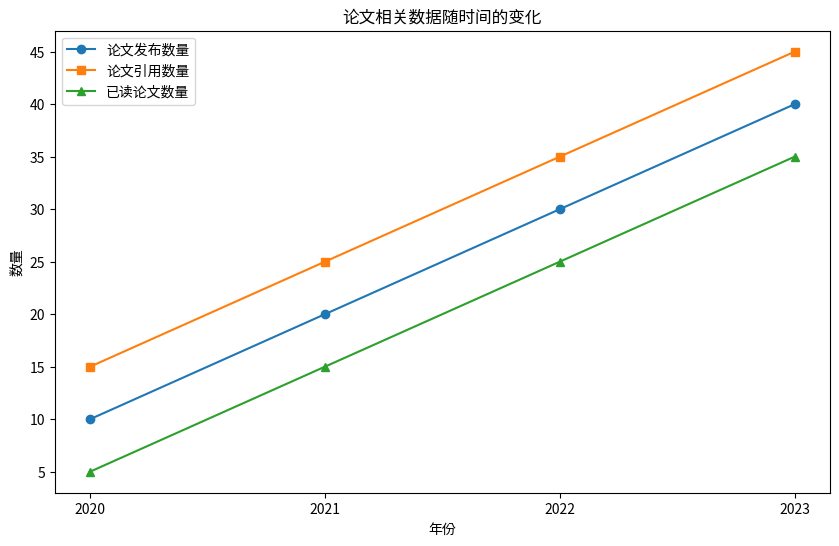

This chart was generated by the following Python code:
# def generate_chart_md(data, labels, filename="chart.md"):
#     """
#     Generates a Markdown file with a Chart.js chart.

#     :param data: A dictionary with dataset labels and values.
#     :param labels: A list of labels for the X-axis.
#     :param filename: The name of the Markdown file to be created.
#     """
#     with open(filename, "w") as md_file:
#         # 添加 Chart.js CDN
#         md_file.write("```html\n<script src=\"https://cdn.jsdelivr.net/npm/chart.js\"></script>\n```\n\n")

#         # 添加 canvas 元素
#         md_file.write("```html\n<canvas id=\"myChart\" width=\"400\" height=\"400\"></canvas>\n```\n\n")

#         # 构建并添加 JavaScript
#         js_code = f"""
#         <script>
#         var ctx = document.getElementById('myChart').getContext('2d');
#         var myChart = new Chart(ctx, {{
#             type: 'line',
#             data: {{
#                 labels: {labels},
#                 datasets: [{', '.join([f"{{ label: '{label}', data: {data[label]}, borderColor: '{color}' }}" for label, color in zip(data.keys(), ["red", "blue", "green", "purple"])])}]
#             }},
#             options: {{
#                 scales: {{
#                     'y-axis-1': {{
#                         type: 'linear',
#                         display: true,
#                         position: 'left',
#                     }},
#                     'y-axis-2': {{
#                         type: 'linear',
#                         display: true,
#                         position: 'right',
#                         grid: {{
#                             drawOnChartArea: false,
#                         }},
#                     }},
#                     'y-axis-3': {{
#                         type: 'linear',
#                         display: true,
#                         position: 'right',
#                         grid: {{
#                             drawOnChartArea: false,
#                         }},
#                     }}
#                 }}
#             }}
#         }});
#         </script>
#         """
#         md_file.write(f"```html\n{js_code}\n```\n")

# # 示例数据
# data_example = {
#     "论文发布数量": [10, 20, 30, 40],
#     "论文引用数量": [15, 25, 35, 45],
#     "已读论文数量": [5, 15, 25, 35]
# }
# labels_example = ['2020', '2021', '2022', '2023']

# # 生成 Markdown 文件
# generate_chart_md(data_example, labels_example, "./test.md")


import matplotlib.pyplot as plt

# 示例数据
years = ['2020', '2021', '2022', '2023']
publication_counts = [10, 20, 30, 40]
citation_counts = [15, 25, 35, 45]
read_paper_counts = [5, 15, 25, 35]

# 创建图表
plt.figure(figsize=(10, 6))

plt.plot(years, publication_counts, label='论文发布数量', marker='o')
plt.plot(years, citation_counts, label='论文引用数量', marker='s')
plt.plot(years, read_paper_counts, label='已读论文数量', marker='^')

# 添加图例
plt.legend()

# 添加标题和轴标签
plt.title('论文相关数据随时间的变化')
plt.xlabel('年份')
plt.ylabel('数量')

# 显示图表
plt.show()
